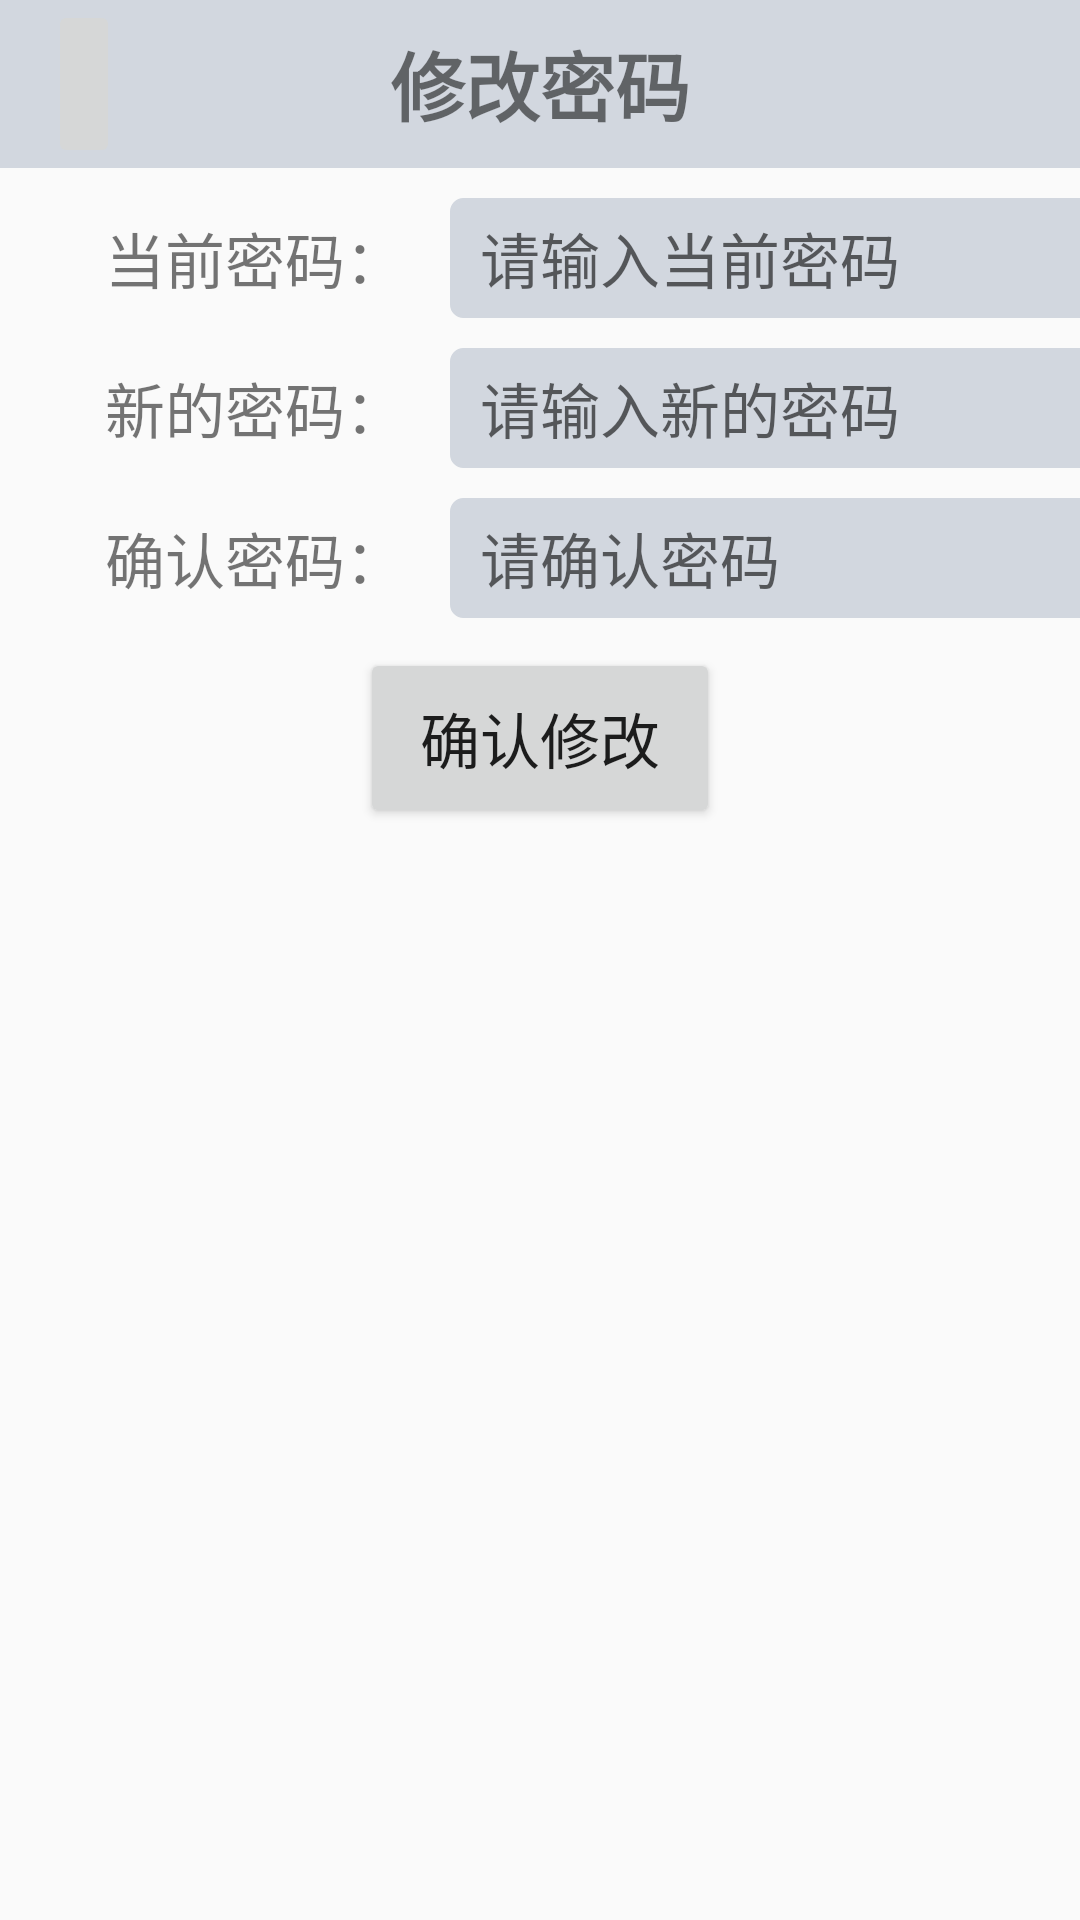

Layout XML and referenced resources for this Android screen:
<!-- AndroidManifest.xml: application theme Theme.XMood -->
<!-- res/layout/activity_change_p_w.xml -->
<?xml version="1.0" encoding="utf-8"?>
<androidx.constraintlayout.widget.ConstraintLayout xmlns:android="http://schemas.android.com/apk/res/android"
    xmlns:app="http://schemas.android.com/apk/res-auto"
    xmlns:tools="http://schemas.android.com/tools"
    android:layout_width="match_parent"
    android:layout_height="match_parent"
    tools:context=".settings.setting.userinfo.ChangePWActivity">

    <androidx.appcompat.widget.Toolbar
        android:id="@+id/toolbar_change_pw"
        android:layout_width="match_parent"
        android:layout_height="?attr/actionBarSize"
        android:background="@color/light_gray"
        android:theme="@style/ThemeOverlay.AppCompat.DayNight.ActionBar"
        app:layout_constraintTop_toTopOf="parent"
        app:layout_scrollFlags="scroll|enterAlways|snap"
        app:popupTheme="@style/ThemeOverlay.AppCompat.Light">

        <ImageButton
            android:id="@+id/change_pw_back_btn"
            android:layout_width="wrap_content"
            android:layout_height="match_parent"
            android:layout_gravity="left"
            android:src="@drawable/ic_back_24" />

        <TextView
            android:layout_width="wrap_content"
            android:layout_height="match_parent"
            android:layout_gravity="center"
            android:gravity="center"
            android:text="修改密码"
            android:textSize="25sp"
            android:textStyle="bold" />

    </androidx.appcompat.widget.Toolbar>

    <TextView
        android:id="@+id/change_pw_current_pw"
        android:layout_width="130dp"
        android:layout_height="40dp"
        android:text="当前密码："
        android:textSize="20sp"
        android:gravity="center"
        app:layout_constraintTop_toBottomOf="@id/toolbar_change_pw"
        app:layout_constraintLeft_toLeftOf="parent"
        android:layout_marginTop="10dp"
        android:layout_marginStart="20dp" />

    <EditText
        android:id="@+id/change_pw_current_pw_edit"
        android:layout_width="250dp"
        android:layout_height="40dp"
        android:hint="请输入当前密码"
        android:inputType="textPassword"
        android:textSize="20sp"
        android:background="@drawable/sign_edit_text"
        app:layout_constraintTop_toBottomOf="@id/toolbar_change_pw"
        android:layout_marginTop="10dp"
        app:layout_constraintLeft_toRightOf="@id/change_pw_current_pw"
        android:paddingHorizontal="10dp" />

    <TextView
        android:id="@+id/change_pw_new_pw"
        android:layout_width="130dp"
        android:layout_height="40dp"
        android:text="新的密码："
        android:gravity="center"
        android:textSize="20sp"
        app:layout_constraintTop_toBottomOf="@id/change_pw_current_pw"
        app:layout_constraintLeft_toLeftOf="parent"
        android:layout_marginTop="10dp"
        android:layout_marginStart="20dp" />

    <EditText
        android:id="@+id/change_pw_new_pw_edit"
        android:layout_width="250dp"
        android:layout_height="40dp"
        android:hint="请输入新的密码"
        android:inputType="textPassword"
        android:textSize="20sp"
        android:background="@drawable/sign_edit_text"
        app:layout_constraintTop_toBottomOf="@id/change_pw_current_pw_edit"
        android:layout_marginTop="10dp"
        app:layout_constraintLeft_toRightOf="@id/change_pw_current_pw"
        android:paddingHorizontal="10dp" />

    <TextView
        android:id="@+id/change_pw_new_pw_repeat"
        android:layout_width="130dp"
        android:layout_height="40dp"
        android:text="确认密码："
        android:gravity="center"
        android:textSize="20sp"
        app:layout_constraintTop_toBottomOf="@id/change_pw_new_pw"
        app:layout_constraintLeft_toLeftOf="parent"
        android:layout_marginTop="10dp"
        android:layout_marginStart="20dp" />

    <EditText
        android:id="@+id/change_pw_new_pw_repeat_edit"
        android:layout_width="250dp"
        android:layout_height="40dp"
        android:hint="请确认密码"
        android:inputType="textPassword"
        android:textSize="20sp"
        android:background="@drawable/sign_edit_text"
        app:layout_constraintTop_toBottomOf="@id/change_pw_new_pw_edit"
        android:layout_marginTop="10dp"
        app:layout_constraintLeft_toRightOf="@id/change_pw_current_pw"
        android:paddingHorizontal="10dp" />

    <Button
        android:id="@+id/change_pw_confirm_btn"
        android:layout_width="120dp"
        android:layout_height="60dp"
        android:text="确认修改"
        android:textSize="20sp"
        app:layout_constraintTop_toBottomOf="@id/change_pw_new_pw_repeat"
        app:layout_constraintLeft_toLeftOf="parent"
        app:layout_constraintRight_toRightOf="parent"
        android:layout_marginTop="10dp" />


</androidx.constraintlayout.widget.ConstraintLayout>
<!-- resources referenced by this layout -->
<resources>
  <color name="light_gray">#D2D7DF</color>
  <!-- drawable sign_edit_text (drawable) -->
  <?xml version="1.0" encoding="utf-8"?>
  <selector xmlns:android="http://schemas.android.com/apk/res/android">
      <item android:state_window_focused="false" android:drawable="@drawable/sign_edit_unfocused" />
      <item android:state_focused="true" android:drawable="@drawable/sign_edit_focused" />
  </selector>
  <style name="Theme.XMood" parent="Theme.MaterialComponents.DayNight.NoActionBar.Bridge">
          
          <item name="colorPrimary">@color/light_cyan</item>
          <item name="colorPrimaryVariant">@color/light_gray</item>
          <item name="android:statusBarColor">@color/light_gray</item>
          <item name="colorAccent">@color/black</item>
          <item name="colorOnPrimary">@color/black</item>
          <item name="statusBarBackground">@color/black</item>
          
          <item name="colorSecondary">@color/teal_200</item>
          <item name="colorSecondaryVariant">@color/teal_700</item>
          <item name="colorOnSecondary">@color/black</item>
          
          
      </style>
  <!-- drawable sign_edit_unfocused (drawable) -->
  <?xml version="1.0" encoding="utf-8"?>
  <shape xmlns:android="http://schemas.android.com/apk/res/android">
      <solid android:color="@color/light_gray" />
      <corners android:radius="4dip" />
      <stroke
          android:width="1dip"
          android:color="@color/light_gray" />
  </shape>
  <!-- drawable sign_edit_focused (drawable) -->
  <?xml version="1.0" encoding="utf-8"?>
  <shape xmlns:android="http://schemas.android.com/apk/res/android">
      <solid android:color="@color/light_gray" />
      <corners android:radius="10dip" />
      <stroke android:width="4dip"
          android:color="@color/light_cyan"/>
  
  </shape>
  <color name="light_cyan">#CBF3F0</color>
  <color name="black">#FF000000</color>
  <color name="teal_200">#FF03DAC5</color>
  <color name="teal_700">#FF018786</color>
</resources>
